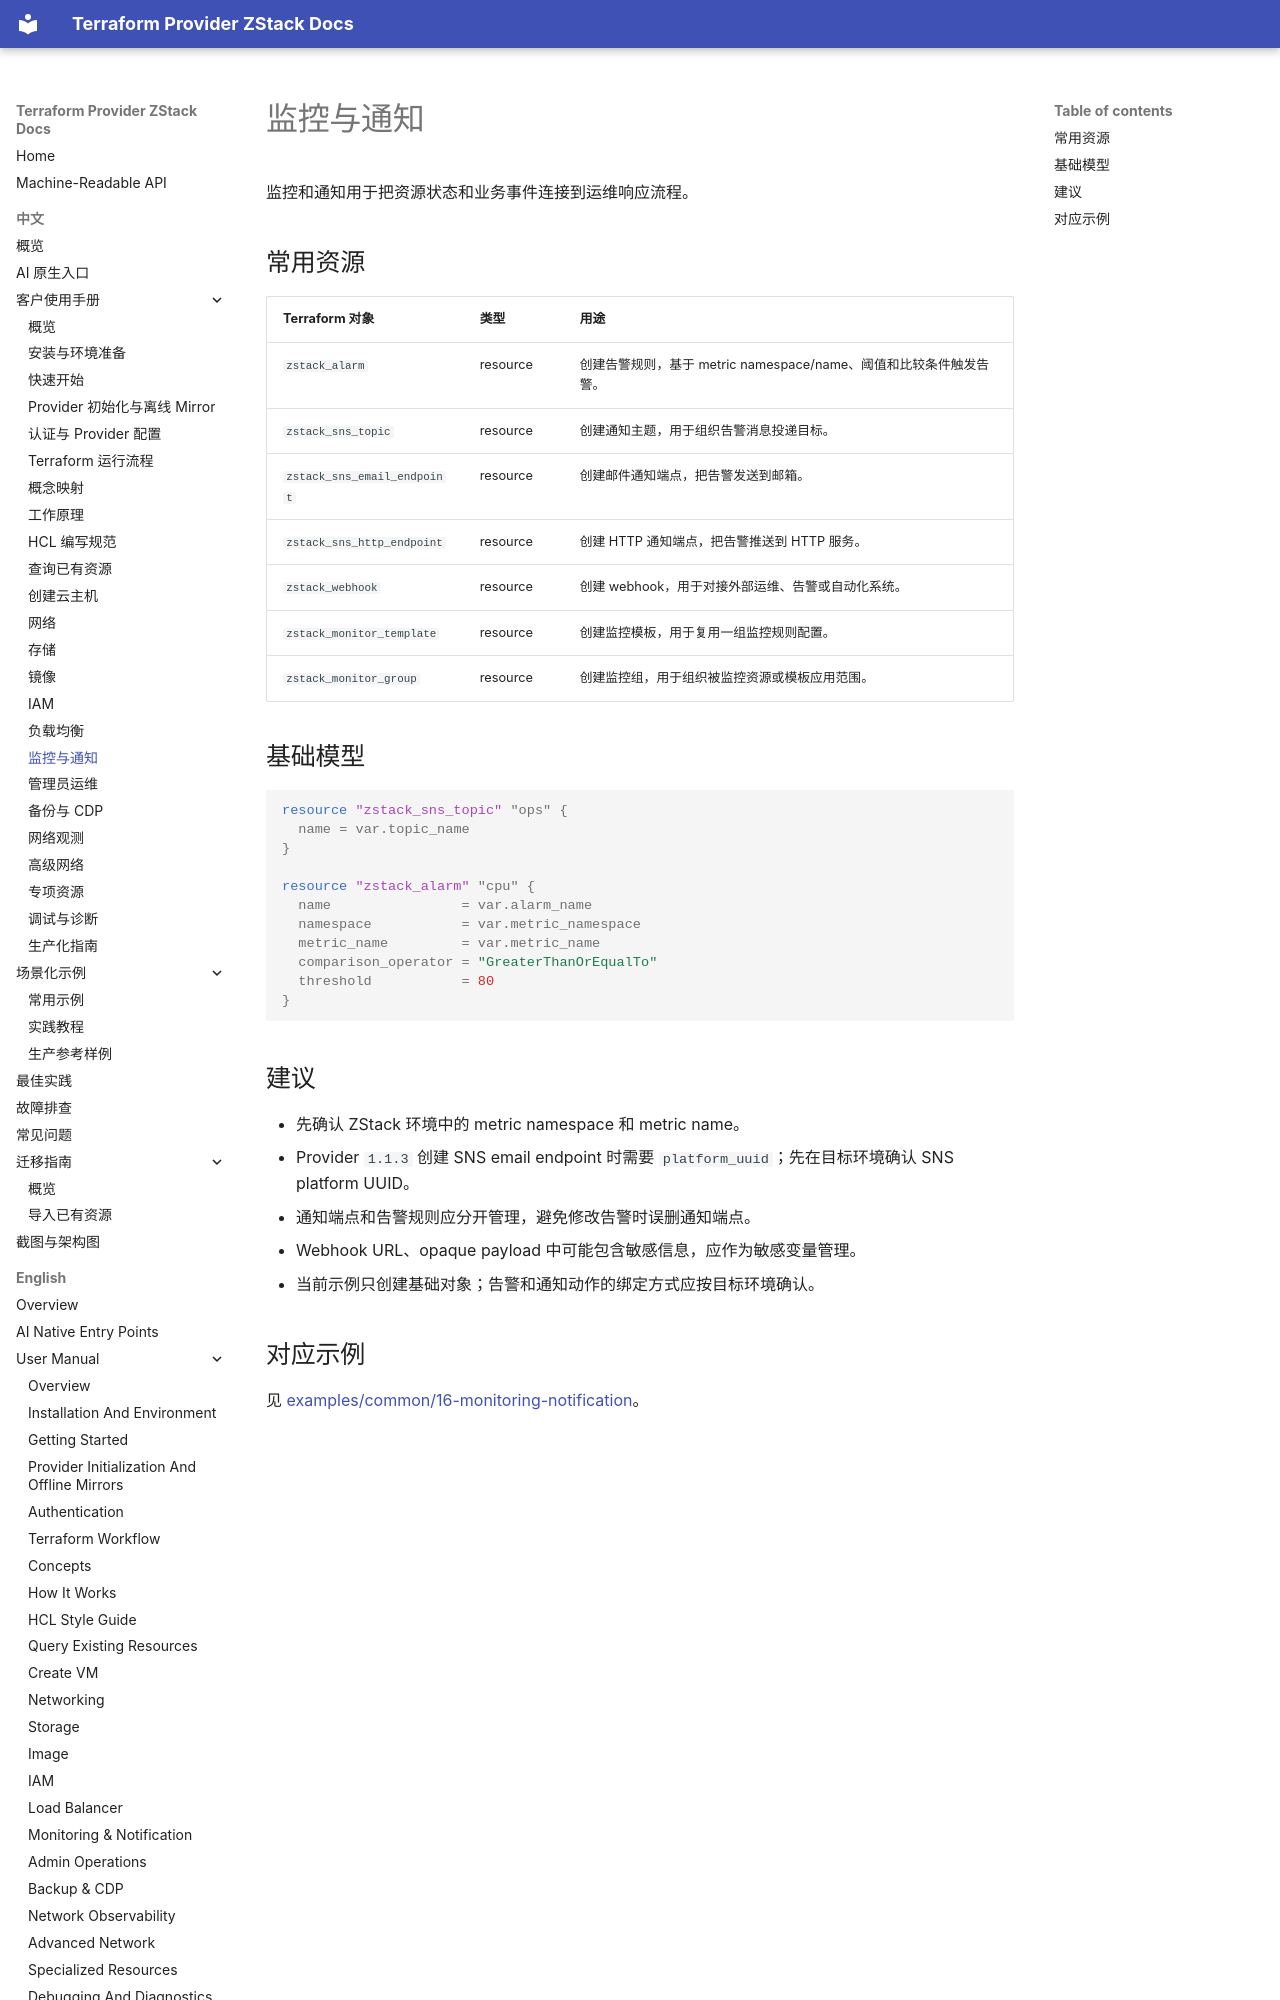

repository: terraform-zstack-modules/terraform-provider-zstack-docs · page: zh/manual/monitoring-notification/index.html · generator: mkdocs

# 监控与通知

监控和通知用于把资源状态和业务事件连接到运维响应流程。

## 常用资源

| Terraform 对象 | 类型 | 用途 |
|---|---|---|
| `zstack_alarm` | resource | 创建告警规则，基于 metric namespace/name、阈值和比较条件触发告警。 |
| `zstack_sns_topic` | resource | 创建通知主题，用于组织告警消息投递目标。 |
| `zstack_sns_email_endpoint` | resource | 创建邮件通知端点，把告警发送到邮箱。 |
| `zstack_sns_http_endpoint` | resource | 创建 HTTP 通知端点，把告警推送到 HTTP 服务。 |
| `zstack_webhook` | resource | 创建 webhook，用于对接外部运维、告警或自动化系统。 |
| `zstack_monitor_template` | resource | 创建监控模板，用于复用一组监控规则配置。 |
| `zstack_monitor_group` | resource | 创建监控组，用于组织被监控资源或模板应用范围。 |

## 基础模型

```hcl
resource "zstack_sns_topic" "ops" {
  name = var.topic_name
}

resource "zstack_alarm" "cpu" {
  name                = var.alarm_name
  namespace           = var.metric_namespace
  metric_name         = var.metric_name
  comparison_operator = "GreaterThanOrEqualTo"
  threshold           = 80
}
```
